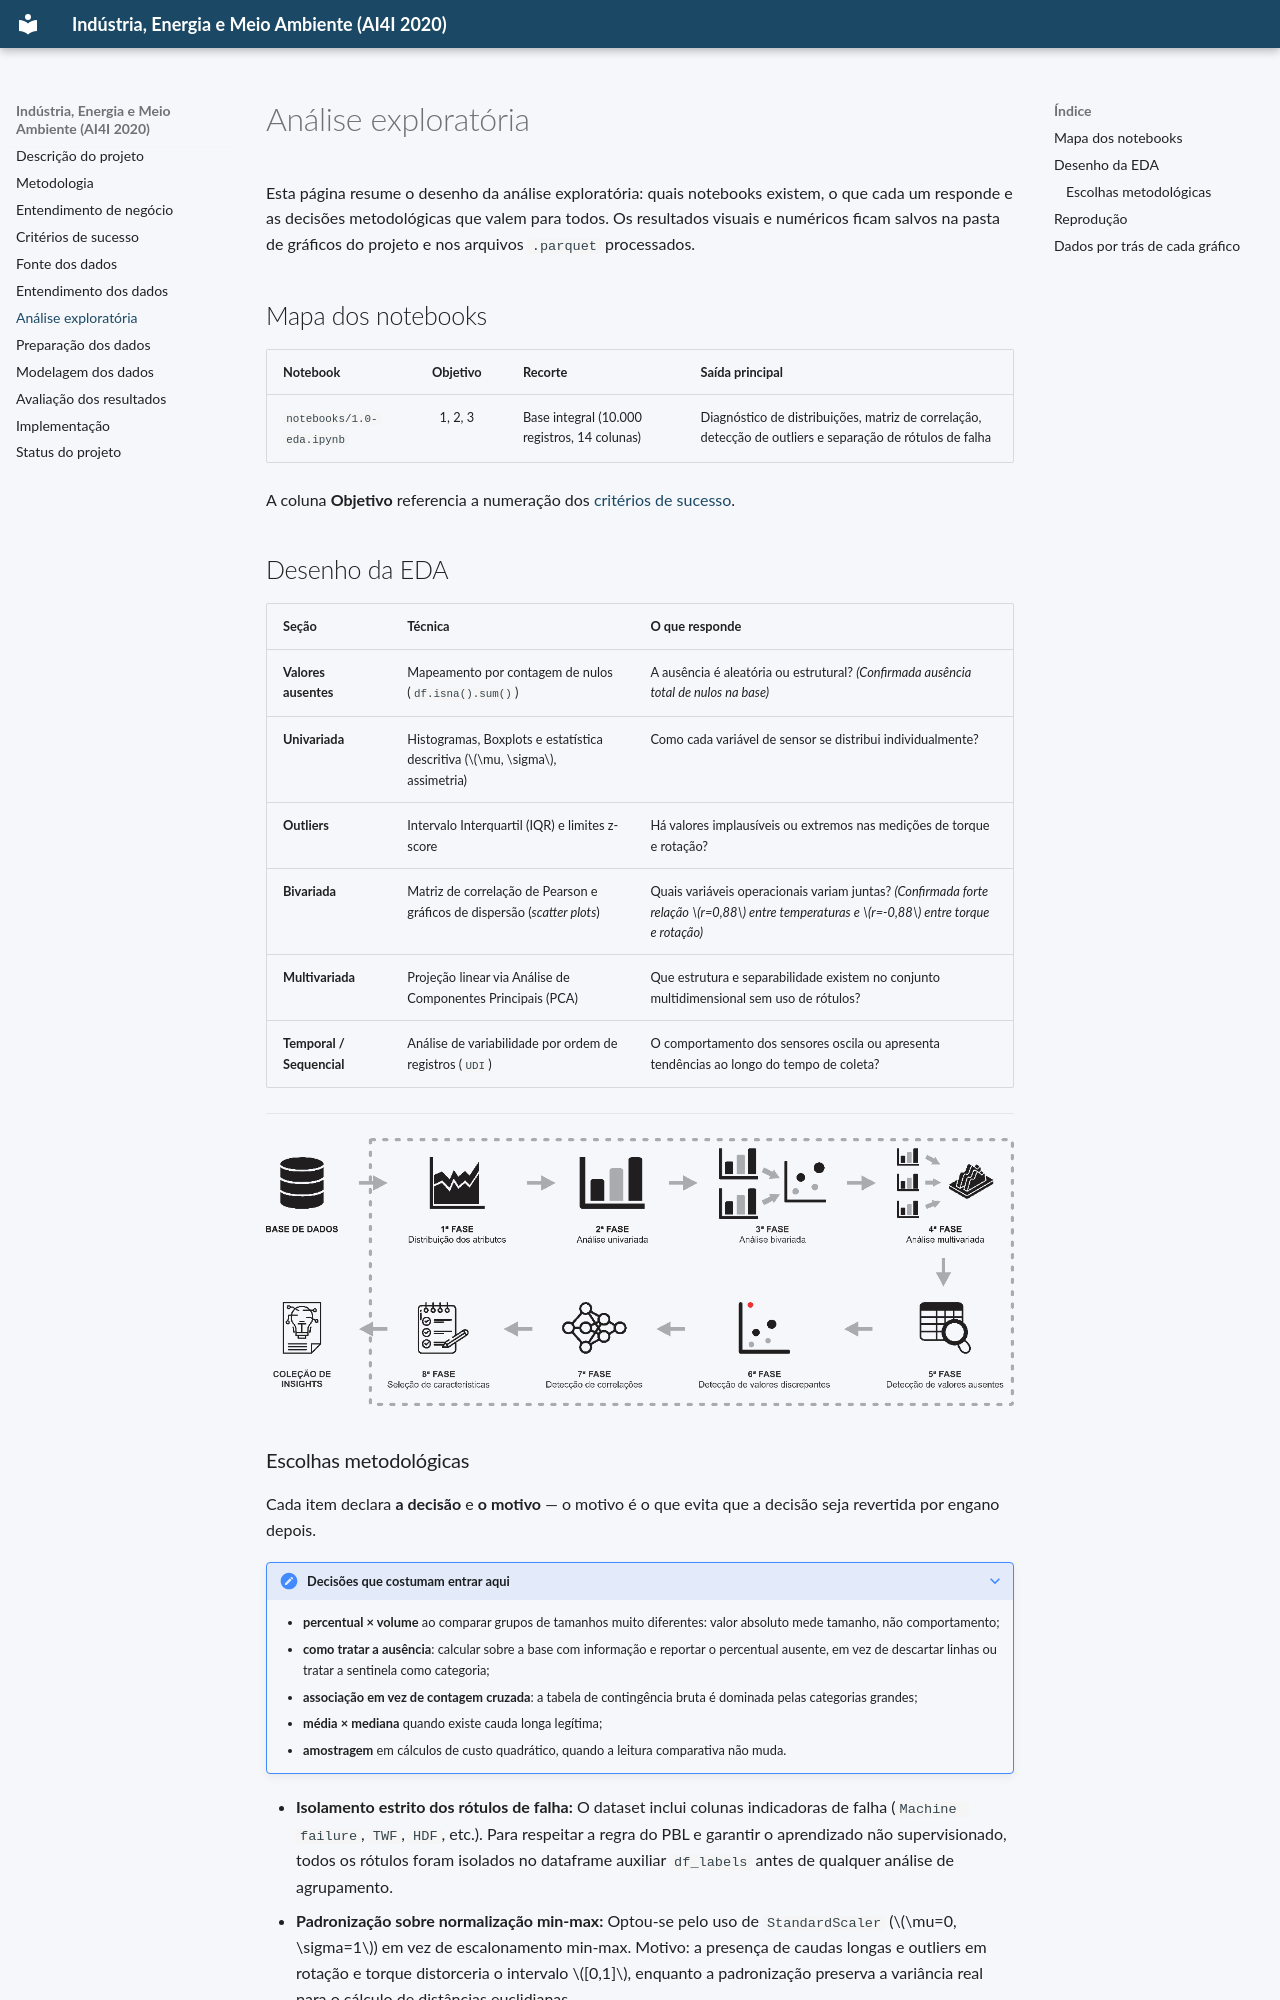

repository: Emanuel085/trab_unifor_template · page: analise-exploratoria/index.html · generator: mkdocs

# Análise exploratória

Esta página resume o desenho da análise exploratória: quais notebooks existem, o que cada um responde e as decisões metodológicas que valem para todos. Os resultados visuais e numéricos ficam salvos na pasta de gráficos do projeto e nos arquivos `.parquet` processados.


## Mapa dos notebooks

| Notebook | Objetivo | Recorte | Saída principal |
|:---|:-:|:---|:---|
| `notebooks/1.0-eda.ipynb` | 1, 2, 3 | Base integral (10.000 registros, 14 colunas) | Diagnóstico de distribuições, matriz de correlação, detecção de outliers e separação de rótulos de falha

A coluna **Objetivo** referencia a numeração dos [critérios de sucesso](criterios-sucesso.md).

## Desenho da EDA

| Seção | Técnica | O que responde |
|:---|:---|:---|
| **Valores ausentes** | Mapeamento por contagem de nulos (`df.isna().sum()`) | A ausência é aleatória ou estrutural? *(Confirmada ausência total de nulos na base)* |
| **Univariada** | Histogramas, Boxplots e estatística descritiva ($\mu, \sigma$, assimetria) | Como cada variável de sensor se distribui individualmente? |
| **Outliers** | Intervalo Interquartil (IQR) e limites z-score | Há valores implausíveis ou extremos nas medições de torque e rotação? |
| **Bivariada** | Matriz de correlação de Pearson e gráficos de dispersão (*scatter plots*) | Quais variáveis operacionais variam juntas? *(Confirmada forte relação $r=0,88$ entre temperaturas e $r=-0,88$ entre torque e rotação)* |
| **Multivariada** | Projeção linear via Análise de Componentes Principais (PCA) | Que estrutura e separabilidade existem no conjunto multidimensional sem uso de rótulos? |
| **Temporal / Sequencial** | Análise de variabilidade por ordem de registros (`UDI`) | O comportamento dos sensores oscila ou apresenta tendências ao longo do tempo de coleta? |

---

![](imagens/eda-steps.png)
